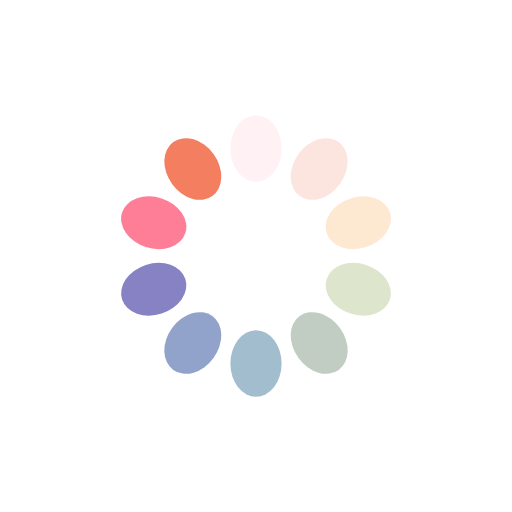
t = 0.00 s
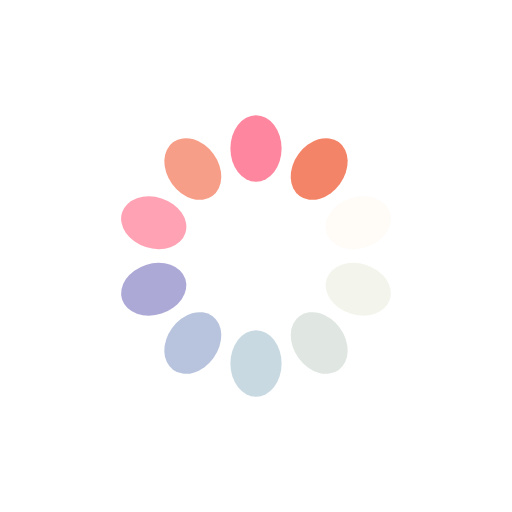
t = 0.16 s
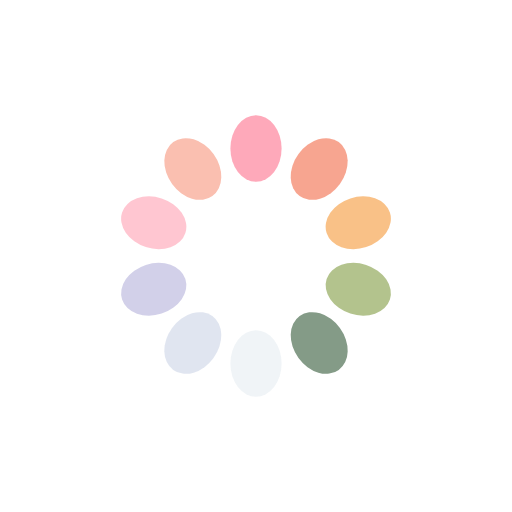
t = 0.33 s
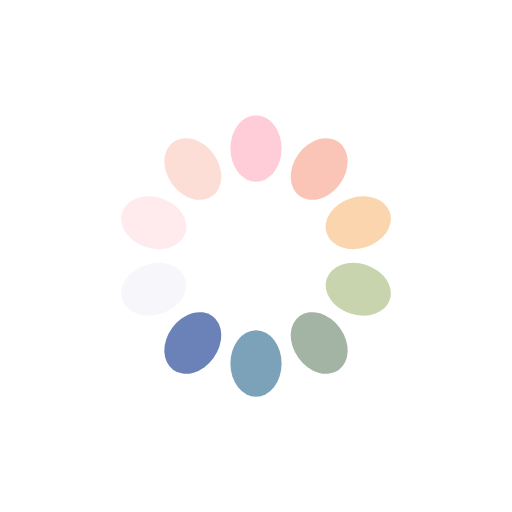
t = 0.49 s

The animated SVG that drew these frames (rendered in a browser with its animation timeline set to each time). Animation: 10 SMIL elements (animate=10); one cycle of 0.66 s, repeats indefinitely.

<?xml version="1.0" encoding="utf-8"?>
<svg xmlns="http://www.w3.org/2000/svg" xmlns:xlink="http://www.w3.org/1999/xlink" style="margin: auto; background: none; display: block; shape-rendering: auto;" width="204px" height="204px" viewBox="0 0 100 100" preserveAspectRatio="xMidYMid">
<g transform="rotate(0 50 50)">
  <rect x="45" y="22.5" rx="5" ry="6.5" width="10" height="13" fill="#fe718d">
    <animate attributeName="opacity" values="1;0" keyTimes="0;1" dur="0.6578947368421053s" begin="-0.5921052631578948s" repeatCount="indefinite"></animate>
  </rect>
</g><g transform="rotate(36 50 50)">
  <rect x="45" y="22.5" rx="5" ry="6.5" width="10" height="13" fill="#f47e60">
    <animate attributeName="opacity" values="1;0" keyTimes="0;1" dur="0.6578947368421053s" begin="-0.5263157894736842s" repeatCount="indefinite"></animate>
  </rect>
</g><g transform="rotate(72 50 50)">
  <rect x="45" y="22.5" rx="5" ry="6.5" width="10" height="13" fill="#f8b26a">
    <animate attributeName="opacity" values="1;0" keyTimes="0;1" dur="0.6578947368421053s" begin="-0.46052631578947373s" repeatCount="indefinite"></animate>
  </rect>
</g><g transform="rotate(108 50 50)">
  <rect x="45" y="22.5" rx="5" ry="6.5" width="10" height="13" fill="#abbd81">
    <animate attributeName="opacity" values="1;0" keyTimes="0;1" dur="0.6578947368421053s" begin="-0.39473684210526316s" repeatCount="indefinite"></animate>
  </rect>
</g><g transform="rotate(144 50 50)">
  <rect x="45" y="22.5" rx="5" ry="6.5" width="10" height="13" fill="#849b87">
    <animate attributeName="opacity" values="1;0" keyTimes="0;1" dur="0.6578947368421053s" begin="-0.32894736842105265s" repeatCount="indefinite"></animate>
  </rect>
</g><g transform="rotate(180 50 50)">
  <rect x="45" y="22.5" rx="5" ry="6.5" width="10" height="13" fill="#6492ac">
    <animate attributeName="opacity" values="1;0" keyTimes="0;1" dur="0.6578947368421053s" begin="-0.2631578947368421s" repeatCount="indefinite"></animate>
  </rect>
</g><g transform="rotate(216 50 50)">
  <rect x="45" y="22.5" rx="5" ry="6.5" width="10" height="13" fill="#637cb5">
    <animate attributeName="opacity" values="1;0" keyTimes="0;1" dur="0.6578947368421053s" begin="-0.19736842105263158s" repeatCount="indefinite"></animate>
  </rect>
</g><g transform="rotate(252 50 50)">
  <rect x="45" y="22.5" rx="5" ry="6.5" width="10" height="13" fill="#6a63b6">
    <animate attributeName="opacity" values="1;0" keyTimes="0;1" dur="0.6578947368421053s" begin="-0.13157894736842105s" repeatCount="indefinite"></animate>
  </rect>
</g><g transform="rotate(288 50 50)">
  <rect x="45" y="22.5" rx="5" ry="6.5" width="10" height="13" fill="#fe718d">
    <animate attributeName="opacity" values="1;0" keyTimes="0;1" dur="0.6578947368421053s" begin="-0.06578947368421052s" repeatCount="indefinite"></animate>
  </rect>
</g><g transform="rotate(324 50 50)">
  <rect x="45" y="22.5" rx="5" ry="6.5" width="10" height="13" fill="#f47e60">
    <animate attributeName="opacity" values="1;0" keyTimes="0;1" dur="0.6578947368421053s" begin="0s" repeatCount="indefinite"></animate>
  </rect>
</g>
<!-- [ldio] generated by https://loading.io/ --></svg>
